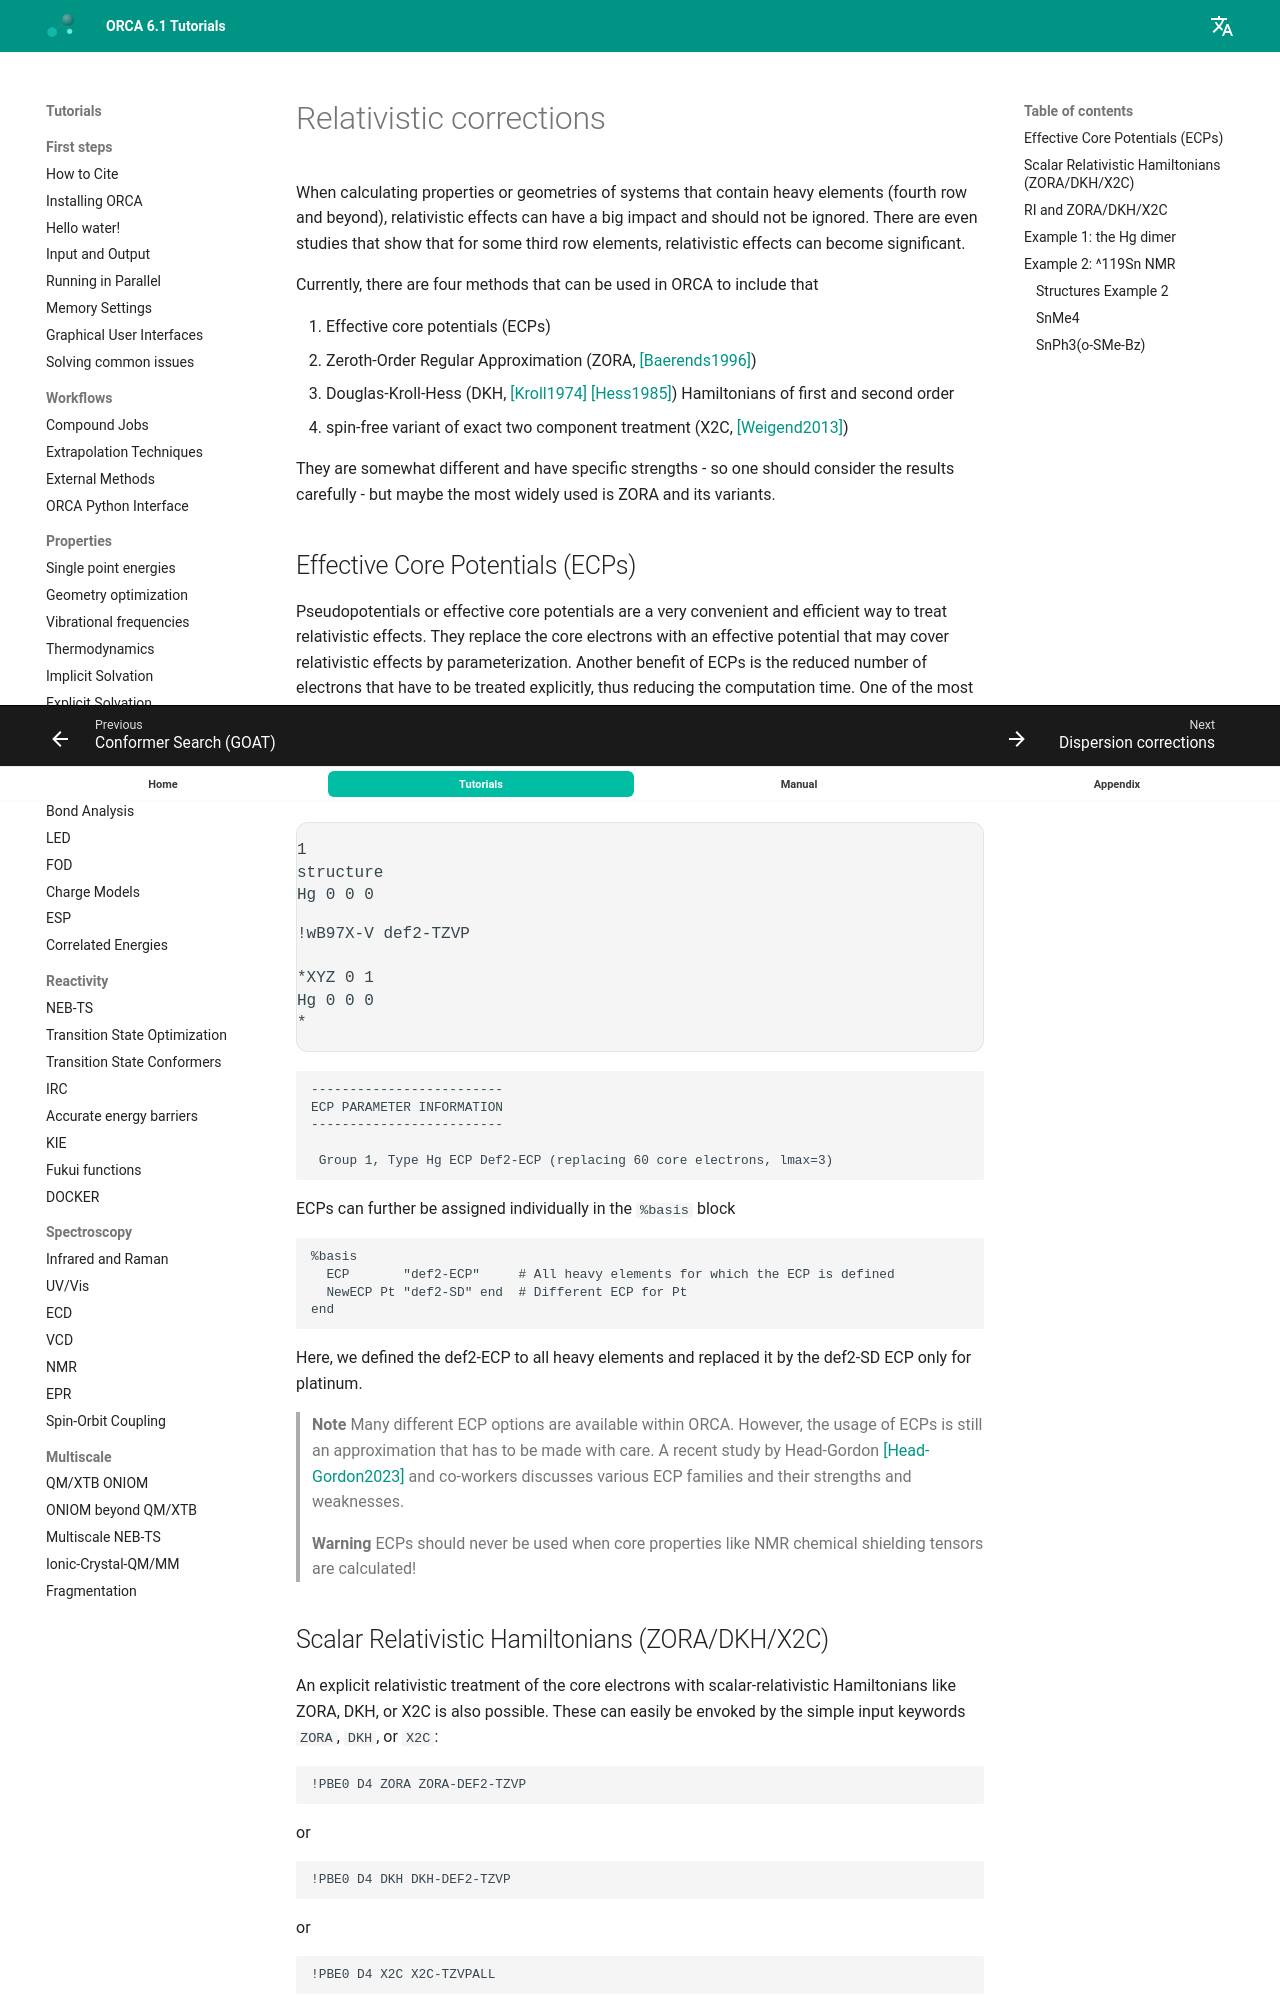

repository: wxyhgk/orca-docs · page: prop/relativistic/index.html · generator: mkdocs

---
title: Relativistic corrections
source: https://www.faccts.de/docs/orca/6.1/tutorials/prop/relativistic.html
---

# Relativistic corrections

When calculating properties or geometries of systems that contain heavy elements (fourth row and beyond), relativistic effects can have a big impact and should not be ignored.
There are even studies that show that for some third row elements, relativistic effects can become significant.

Currently, there are four methods that can be used in ORCA to include that

1. Effective core potentials (ECPs)
2. Zeroth-Order Regular Approximation (ZORA, [[Baerends1996]](../bib.md#baerends1996))
3. Douglas-Kroll-Hess (DKH, [[Kroll1974]](../bib.md#kroll1974) [[Hess1985]](../bib.md#hess1985)) Hamiltonians of first and second order
4. spin-free variant of exact two component treatment (X2C, [[Weigend2013]](../bib.md#weigend2013))

They are somewhat different and have specific strengths - so
one should consider the results carefully - but maybe the most widely used is ZORA and its variants.
